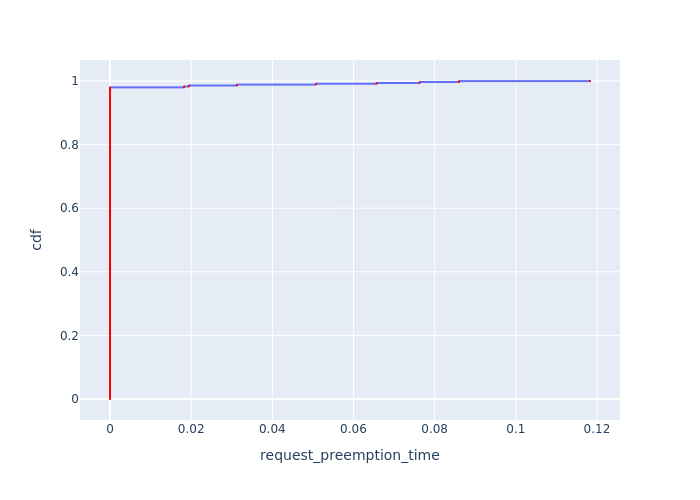

Values plotted in this chart, from the file beside it:
, Request Id, request_preemption_time, cdf
154, 224, 0.0, 8.938946992044337e-05
155, 225, 0.0, 0.0001788
156, 226, 0.0, 0.0002682
157, 227, 0.0, 0.0003576
158, 228, 0.0, 0.0004469
159, 231, 0.0, 0.0005363
160, 232, 0.0, 0.0006257
161, 233, 0.0, 0.0007151
162, 236, 0.0, 0.0008045
163, 238, 0.0, 0.0008939
164, 240, 0.0, 0.0009833
165, 241, 0.0, 0.001073
166, 242, 0.0, 0.001162
167, 243, 0.0, 0.001251
168, 245, 0.0, 0.001341
169, 246, 0.0, 0.00143
170, 247, 0.0, 0.00152
171, 248, 0.0, 0.001609
172, 249, 0.0, 0.001698
173, 250, 0.0, 0.001788
174, 251, 0.0, 0.001877
175, 252, 0.0, 0.001967
176, 255, 0.0, 0.002056
177, 256, 0.0, 0.002145
178, 257, 0.0, 0.002235
179, 258, 0.0, 0.002324
180, 259, 0.0, 0.002414
181, 261, 0.0, 0.002503
182, 262, 0.0, 0.002592
183, 263, 0.0, 0.002682
184, 264, 0.0, 0.002771
185, 265, 0.0, 0.00286
186, 268, 0.0, 0.00295
187, 269, 0.0, 0.003039
188, 270, 0.0, 0.003129
189, 271, 0.0, 0.003218
190, 272, 0.0, 0.003307
191, 273, 0.0, 0.003397
192, 274, 0.0, 0.003486
193, 275, 0.0, 0.003576
194, 277, 0.0, 0.003665
195, 278, 0.0, 0.003754
196, 279, 0.0, 0.003844
197, 280, 0.0, 0.003933
198, 283, 0.0, 0.004023
199, 287, 0.0, 0.004112
200, 288, 0.0, 0.004201
201, 289, 0.0, 0.004291
202, 290, 0.0, 0.00438
203, 291, 0.0, 0.004469
204, 292, 0.0, 0.004559
205, 293, 0.0, 0.004648
206, 294, 0.0, 0.004738
207, 295, 0.0, 0.004827
208, 297, 0.0, 0.004916
209, 299, 0.0, 0.005006
210, 301, 0.0, 0.005095
211, 303, 0.0, 0.005185
212, 305, 0.0, 0.005274
213, 307, 0.0, 0.005363
... 11,127 more rows
